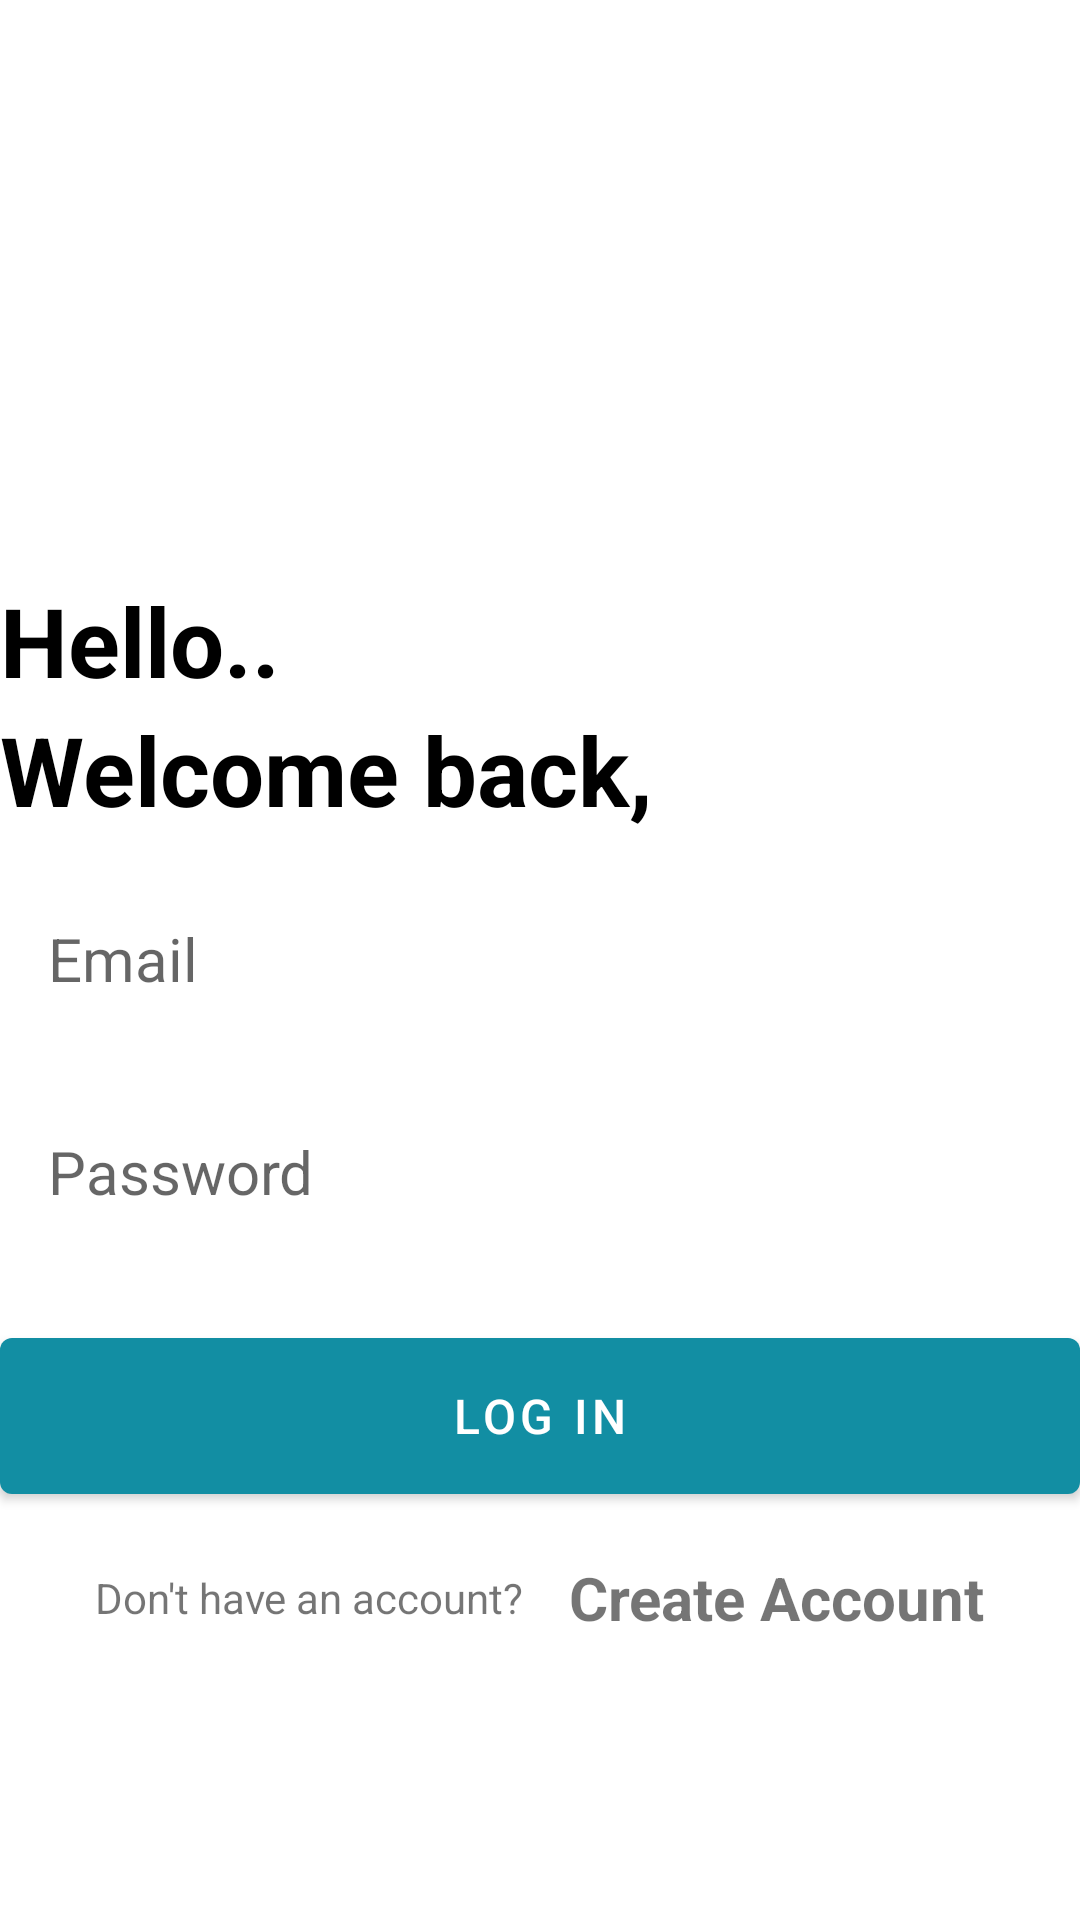

Reconstruct the res/layout file that produces this screen, plus the resources it refers to.
<!-- AndroidManifest.xml: application theme Theme.Notes -->
<!-- res/layout/activity_login.xml -->
<?xml version="1.0" encoding="utf-8"?>
<RelativeLayout xmlns:android="http://schemas.android.com/apk/res/android"
    xmlns:app="http://schemas.android.com/apk/res-auto"
    xmlns:tools="http://schemas.android.com/tools"
    android:layout_width="match_parent"
    android:layout_height="match_parent"
    android:layout_marginVertical="16dp"
    android:layout_marginHorizontal="32dp"
    tools:context=".CreateAccountActivity">
    <ImageView
        android:layout_width="128dp"
        android:layout_height="128dp"
        android:id="@+id/Login"
        android:src="@drawable/log_in"
        android:layout_centerHorizontal="true"
        android:layout_marginVertical="32dp"/>

    <LinearLayout
        android:layout_width="match_parent"
        android:layout_height="wrap_content"
        android:layout_below="@+id/Login"
        android:id="@+id/hello"
        android:orientation="vertical">
        <TextView
            android:layout_width="match_parent"
            android:layout_height="wrap_content"
            android:text="Hello.."
            android:textStyle="bold"
            android:textSize="32sp"
            android:textColor="@color/black"/>
        <TextView
            android:layout_width="match_parent"
            android:layout_height="wrap_content"
            android:text="Welcome back,"
            android:textStyle="bold"
            android:textSize="32sp"
            android:textColor="@color/black"/>
    </LinearLayout>

    <LinearLayout
        android:layout_width="match_parent"
        android:layout_height="wrap_content"
        android:id="@+id/form_layout"
        android:layout_below="@+id/hello"
        android:orientation="vertical">
        <EditText
            android:layout_width="match_parent"
            android:layout_height="wrap_content"
            android:hint="Email"
            android:id="@+id/email_edit_text"
            android:inputType="textEmailAddress"
            android:textSize="20sp"
            android:background="@drawable/rounded_corner"
            android:layout_marginTop="12dp"
            android:padding="16dp"/>

        <EditText
            android:layout_width="match_parent"
            android:layout_height="wrap_content"
            android:hint="Password"
            android:id="@+id/password_edit_text"
            android:inputType="textPassword"
            android:textSize="20sp"
            android:background="@drawable/rounded_corner"
            android:layout_marginTop="12dp"
            android:padding="16dp"/>

        <com.google.android.material.button.MaterialButton
            android:layout_width="match_parent"
            android:layout_height="64dp"
            android:text="Log in"
            android:id="@+id/login_button_btn"
            android:layout_marginTop="20dp"
            android:textSize="16dp"/>

        <ProgressBar
            android:layout_width="24dp"
            android:layout_height="64dp"
            android:id="@+id/progress_bar"
            android:layout_gravity="center"
            android:layout_marginTop="12dp"
            android:visibility="gone"/>
    </LinearLayout>

    <LinearLayout
        android:layout_width="match_parent"
        android:layout_height="wrap_content"
        android:padding="15dp"
        android:layout_below="@+id/form_layout"
        android:orientation="horizontal"
        android:gravity="center">
        <TextView
            android:layout_width="wrap_content"
            android:layout_height="wrap_content"
            android:text="Don't have an account?"/>
        <TextView
            android:layout_width="wrap_content"
            android:layout_height="wrap_content"
            android:textStyle="bold"
            android:id="@+id/create_account_text_view_btn"
            android:textSize="20dp"
            android:layout_marginLeft="15dp"
            android:text="Create Account"/>
    </LinearLayout>



</RelativeLayout>
<!-- resources referenced by this layout -->
<resources>
  <color name="black">#FF000000</color>
  <style name="Theme.Notes" parent="Theme.MaterialComponents.DayNight.NoActionBar">
          
          <item name="colorPrimary">@color/my_primary</item>
          <item name="colorPrimaryVariant">@color/purple_700</item>
          <item name="colorOnPrimary">@color/white</item>
          
          <item name="colorSecondary">@color/teal_200</item>
          <item name="colorSecondaryVariant">@color/teal_700</item>
          <item name="colorOnSecondary">@color/black</item>
          
          <item name="android:statusBarColor">@color/my_primary</item>
          
      </style>
  <color name="my_primary">#128EA3</color>
  <color name="purple_700">#FF3700B3</color>
  <color name="white">#FFFFFF</color>
  <color name="teal_200">#FF03DAC5</color>
  <color name="teal_700">#FF018786</color>
</resources>
